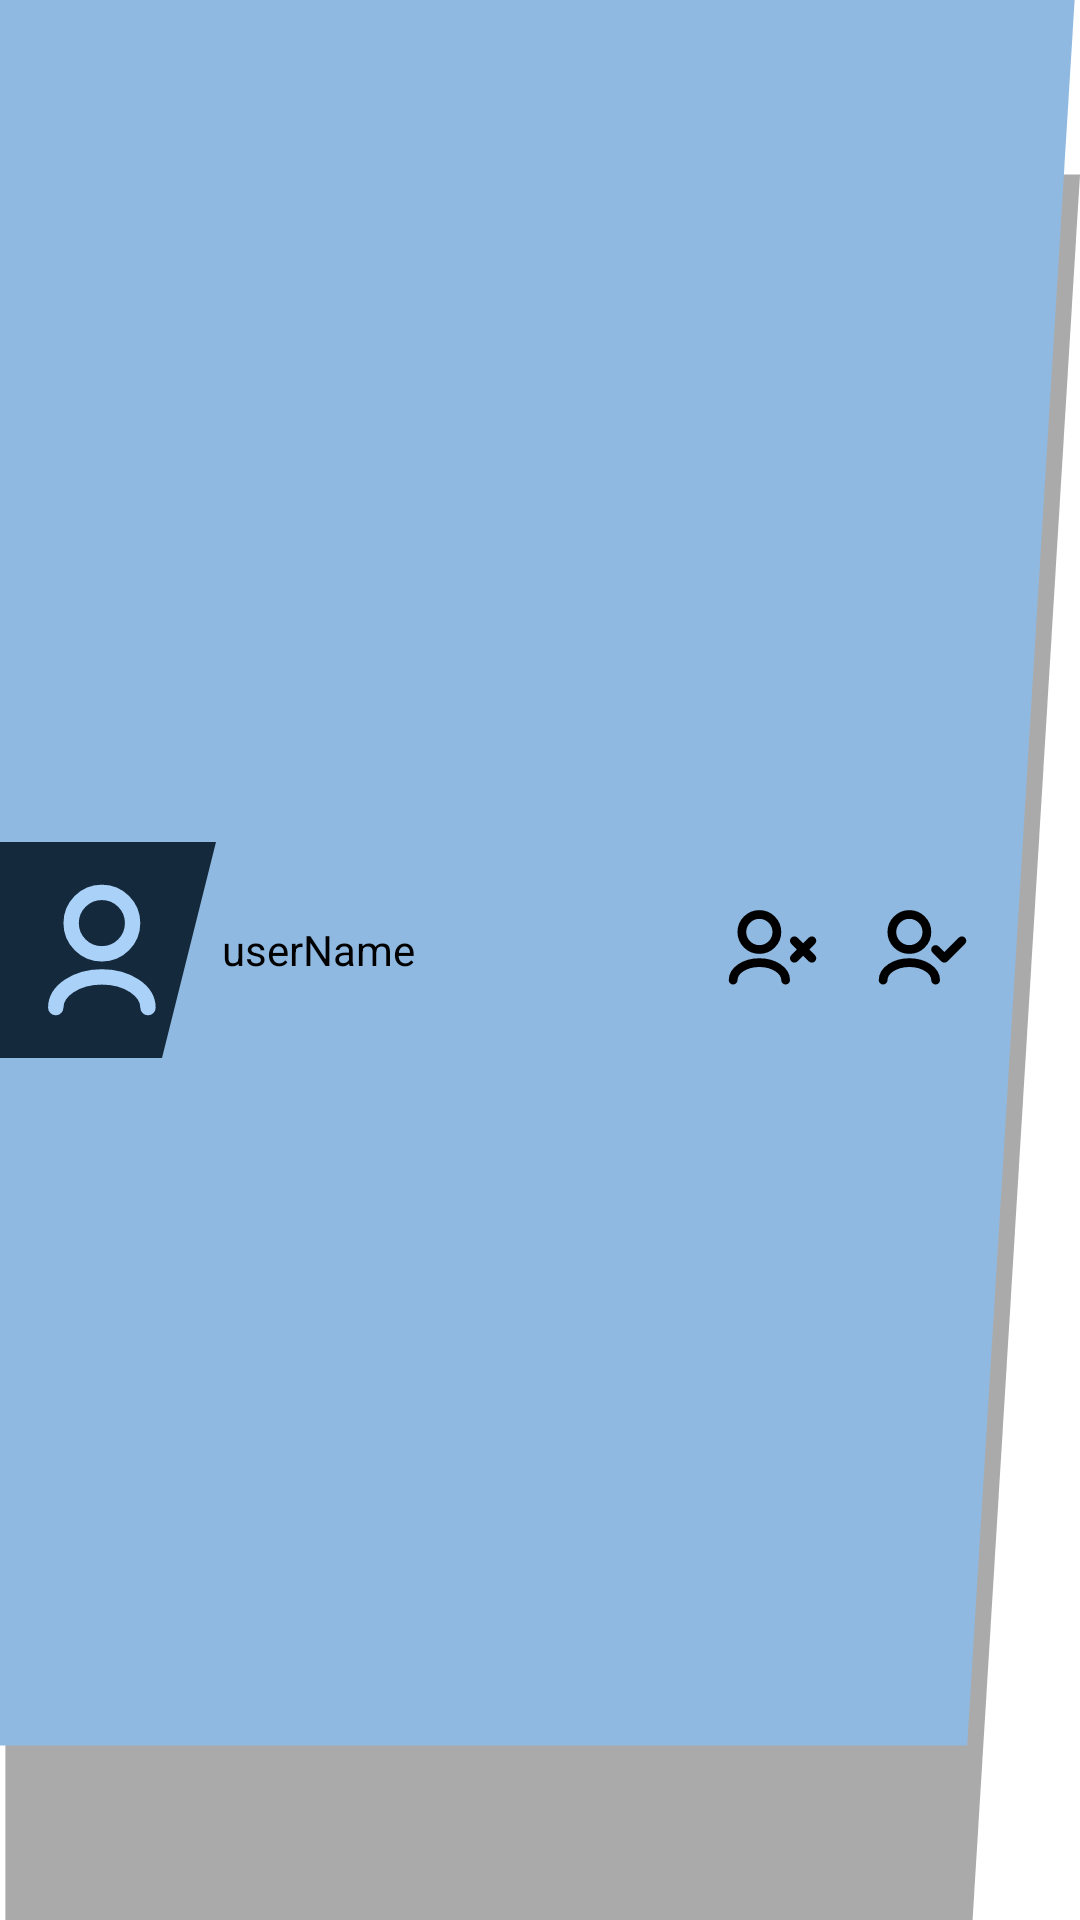

Produce the Android XML layout that renders to this screen, including the resource entries it uses.
<!-- AndroidManifest.xml: application theme Theme.MareVita -->
<!-- res/layout/lista_usuarios.xml -->
<?xml version="1.0" encoding="utf-8"?>
<androidx.constraintlayout.widget.ConstraintLayout xmlns:android="http://schemas.android.com/apk/res/android"
    android:layout_width="match_parent"
    android:layout_height="wrap_content"
    xmlns:app="http://schemas.android.com/apk/res-auto"
    android:background="@drawable/trapecio"
    android:paddingBottom="7dp">

    <ImageView
        android:id="@+id/profilePic"
        android:layout_width="0dp"
        android:layout_height="0dp"
        android:scaleType="centerCrop"
        android:src="@drawable/dfl_user"
        app:layout_constraintBottom_toBottomOf="parent"
        app:layout_constraintDimensionRatio="1:1"
        app:layout_constraintEnd_toEndOf="parent"
        app:layout_constraintHorizontal_bias="0.0"
        app:layout_constraintStart_toStartOf="parent"
        app:layout_constraintTop_toTopOf="parent"
        app:layout_constraintWidth_percent="0.2" />

    <ImageView
        android:layout_width="0dp"
        android:id="@+id/imageView6"
        app:layout_constraintWidth_percent="0.05"
        android:layout_height="0dp"
        android:scaleType="fitXY"
        app:layout_constraintBottom_toBottomOf="@+id/profilePic"
        app:layout_constraintEnd_toEndOf="@+id/profilePic"
        app:layout_constraintTop_toTopOf="@+id/profilePic"
        android:src="@drawable/triangle_right"
        app:tint="@color/blue" />

    <TextView
        android:id="@+id/userName"
        android:layout_width="0dp"
        android:layout_height="wrap_content"
        android:layout_marginHorizontal="20dp"
        android:text="userName"
        android:textSize="14sp"
        app:layout_constraintBottom_toBottomOf="parent"
        app:layout_constraintEnd_toStartOf="@+id/action2"
        app:layout_constraintHorizontal_bias="0.0"
        app:layout_constraintStart_toStartOf="@+id/imageView6"
        app:layout_constraintTop_toTopOf="parent" />

    <ImageView
        android:id="@+id/action1"
        android:layout_width="35dp"
        android:layout_height="35dp"
        android:src="@drawable/user_accept"
        android:layout_marginEnd="35dp"
        app:layout_constraintBottom_toBottomOf="parent"
        app:layout_constraintEnd_toEndOf="parent"
        app:layout_constraintTop_toTopOf="parent" />

    <ImageView
        android:id="@+id/action2"
        android:layout_width="35dp"
        android:layout_height="35dp"
        android:src="@drawable/user_decline"
        android:layout_marginEnd="15dp"
        app:layout_constraintBottom_toBottomOf="parent"
        app:layout_constraintEnd_toStartOf="@+id/action1"
        app:layout_constraintTop_toTopOf="parent" />

</androidx.constraintlayout.widget.ConstraintLayout>
<!-- resources referenced by this layout -->
<resources>
  <color name="blue">#8fb9e1</color>
  <!-- drawable dfl_user (drawable) -->
  <vector xmlns:android="http://schemas.android.com/apk/res/android"
      android:width="800dp"
      android:height="800dp"
      android:viewportWidth="211.67"
      android:viewportHeight="211.67">
    <path
        android:pathData="M-0.36,-5.83h213.18v228.85h-213.18z"
        android:strokeWidth="10.5483"
        android:fillColor="#15293d"
        android:strokeColor="#00000000"/>
    <path
        android:pathData="m145.02,162.32c0,-16.64 -20.23,-30.12 -45.19,-30.12 -24.96,0 -45.19,13.49 -45.19,30.12m45.19,-52.72C83.2,109.6 69.71,96.11 69.71,79.47 69.71,62.84 83.2,49.35 99.83,49.35c16.64,0 30.12,13.49 30.12,30.12 0,16.64 -13.49,30.12 -30.12,30.12z"
        android:strokeLineJoin="round"
        android:strokeWidth="15.06"
        android:fillColor="#00000000"
        android:strokeColor="#aad1f7"
        android:strokeLineCap="round"/>
  </vector>
  <!-- drawable trapecio (drawable) -->
  <?xml version="1.0" encoding="utf-8"?>
  <vector xmlns:android="http://schemas.android.com/apk/res/android"
      android:width="4dp"
      android:height="1dp"
      android:viewportWidth="201"
      android:viewportHeight="55">
  
      
      <path
          android:fillColor="#55000000"
      android:pathData="M1,5 L201,5 L181,55 L1,55 Z" />
  
      
      <path
          android:fillColor="?attr/colorPrimary"
          android:pathData="M0,0 L200,0 L180,50 L0,50 Z" />
  </vector>
  <!-- drawable triangle_right (drawable) -->
  <?xml version="1.0" encoding="utf-8"?>
  <vector xmlns:android="http://schemas.android.com/apk/res/android"
      android:width="10dp"
      android:height="5dp"
      android:viewportWidth="25"
      android:viewportHeight="50">
  
      
      <path
          android:fillColor="@color/white"
          android:pathData="M25,0 L0,50 L25,50 Z" />
  </vector>
  <!-- drawable user_accept (drawable) -->
  <vector xmlns:android="http://schemas.android.com/apk/res/android"
      android:width="800dp"
      android:height="800dp"
      android:viewportWidth="24"
      android:viewportHeight="24">
    <path
        android:pathData="M15,19C15,16.791 12.314,15 9,15C5.686,15 3,16.791 3,19M21,10L17,14L15,12M9,12C6.791,12 5,10.209 5,8C5,5.791 6.791,4 9,4C11.209,4 13,5.791 13,8C13,10.209 11.209,12 9,12Z"
        android:strokeLineJoin="round"
        android:strokeWidth="2"
        android:fillColor="#00000000"
        android:strokeColor="#000000"
        android:strokeLineCap="round"/>
  </vector>
  <!-- drawable user_decline (drawable) -->
  <vector xmlns:android="http://schemas.android.com/apk/res/android"
      android:width="800dp"
      android:height="800dp"
      android:viewportWidth="24"
      android:viewportHeight="24">
    <path
        android:pathData="M15,19C15,16.791 12.314,15 9,15C5.686,15 3,16.791 3,19M17,14L19,12M19,12L21,10M19,12L17,10M19,12L21,14M9,12C6.791,12 5,10.209 5,8C5,5.791 6.791,4 9,4C11.209,4 13,5.791 13,8C13,10.209 11.209,12 9,12Z"
        android:strokeLineJoin="round"
        android:strokeWidth="2"
        android:fillColor="#00000000"
        android:strokeColor="#000000"
        android:strokeLineCap="round"/>
  </vector>
  <color name="white">#FFFFFF</color>
  <color name="black">#000000</color>
  <color name="light_blue">#aad1f7</color>
  <color name="shadow_grey">#999999</color>
  <color name="transparent">#00000000</color>
</resources>
